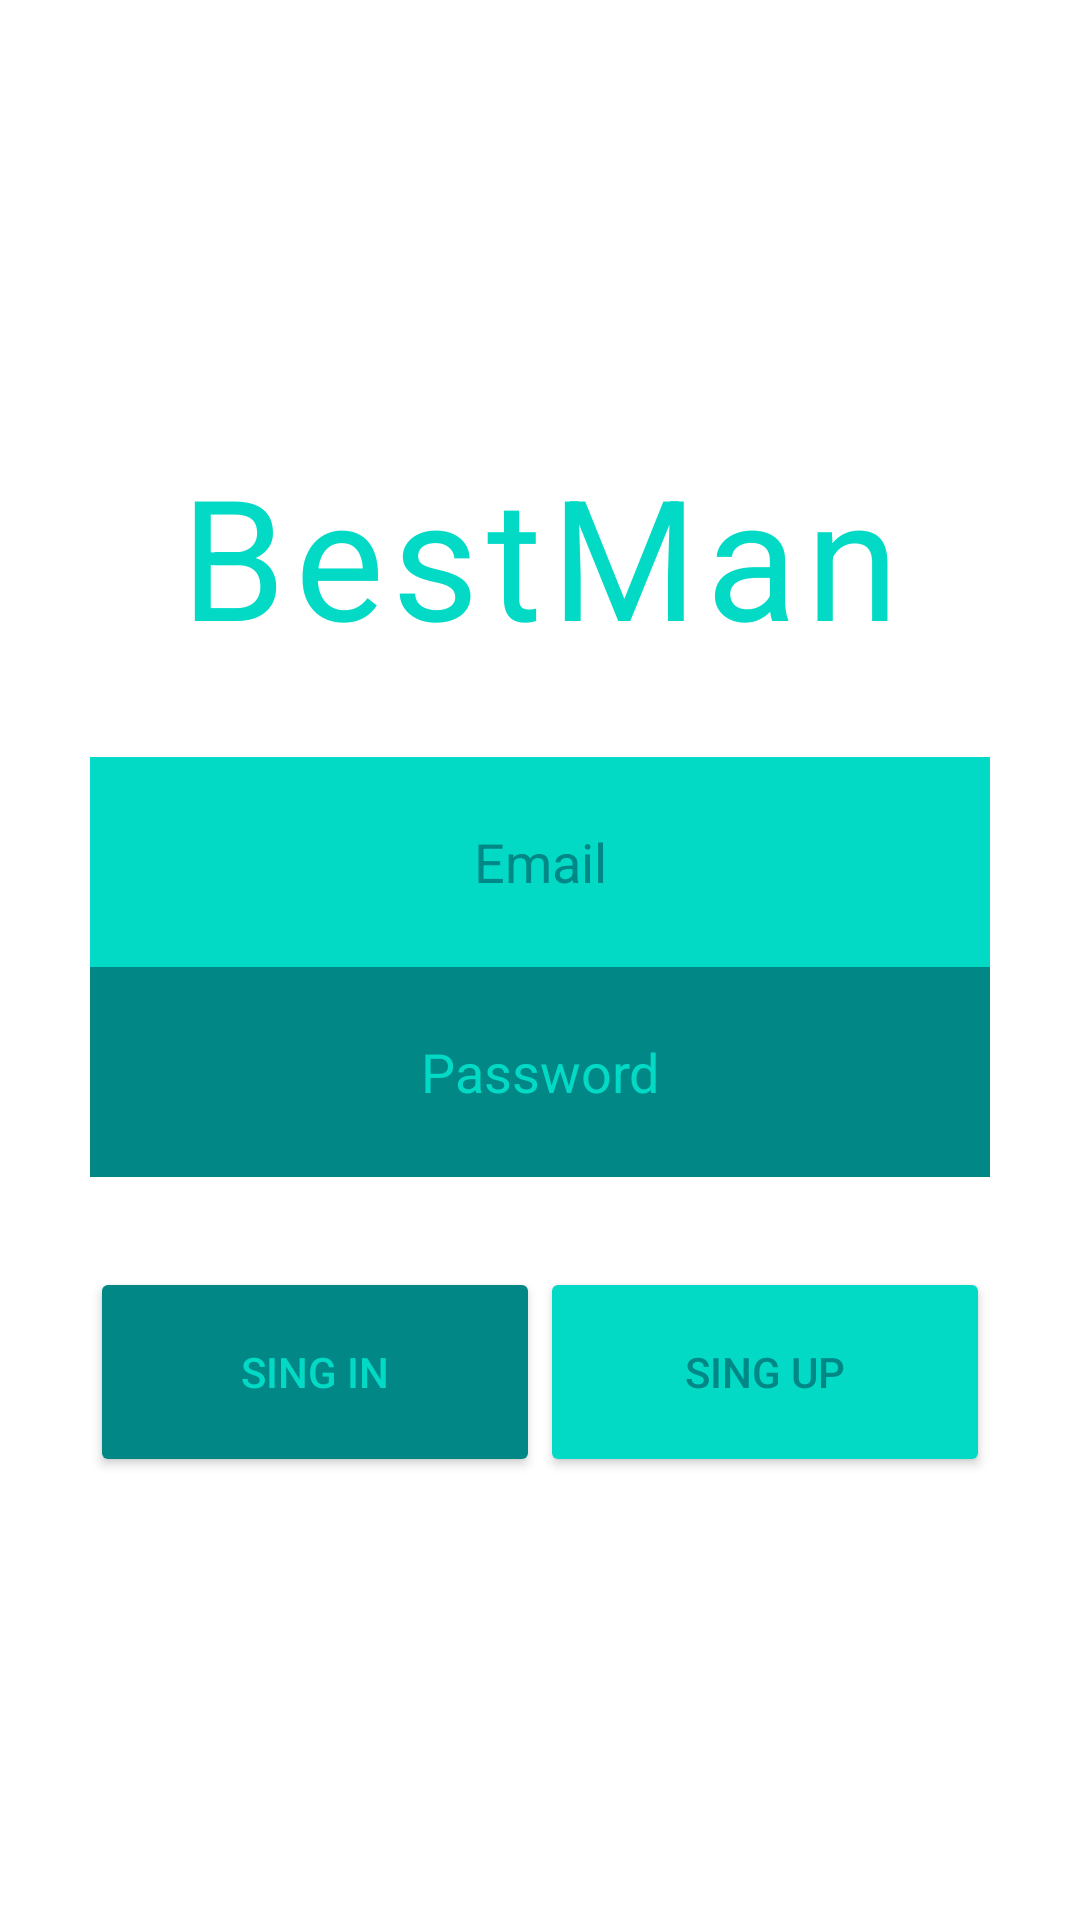

Produce the Android XML layout that renders to this screen, including the resource entries it uses.
<!-- AndroidManifest.xml: application theme Theme.MathExList -->
<!-- res/layout/activity_main.xml -->
<?xml version="1.0" encoding="utf-8"?>
<LinearLayout xmlns:android="http://schemas.android.com/apk/res/android"
    xmlns:tools="http://schemas.android.com/tools"
    android:layout_width="match_parent"
    android:layout_height="match_parent"
    tools:context=".MainActivity"
    android:orientation="vertical"
    android:background="@drawable/background"
    android:gravity="center">

    <TextView
        android:layout_width="wrap_content"
        android:layout_height="wrap_content"
        android:text="@string/appName"
        android:textSize="56sp"
        android:textColor="@color/teal_200"
        android:fontFamily="sans-serif"
        android:letterSpacing="0.05"
        android:layout_marginBottom="30dp"
        />

    <EditText
        android:layout_width="300dp"
        android:layout_height="70dp"
        android:hint="@string/email"
        android:textColorHint="@color/teal_700"
        android:textAlignment="center"
        android:autofillHints="emailAddress"
        android:inputType="textEmailAddress"
        android:textColor="@color/white"
        android:background="@color/teal_200"
        android:id="@+id/addressEmailInput"
        />

    <EditText
        android:layout_width="300dp"
        android:layout_height="70dp"
        android:hint="@string/password"
        android:textColorHint="@color/teal_200"
        android:textAlignment="center"
        android:autofillHints="password"
        android:inputType="textPassword"
        android:textColor="@color/white"
        android:background="@color/teal_700"
        android:id="@+id/passwordInput"
        />


    <LinearLayout
        android:layout_width="300dp"
        android:layout_height="70dp"
        android:layout_marginTop="30dp"
        android:orientation="horizontal"
        >

        <Button
            android:layout_width="150dp"
            android:layout_height="70dp"

            android:backgroundTint="@color/teal_700"
            android:textColor="@color/teal_200"
            android:text="@string/singin"
            android:id="@+id/singIn"
            />

        <Button
            android:layout_width="150dp"
            android:layout_height="70dp"
            android:backgroundTint="@color/teal_200"
            android:textColor="@color/teal_700"
            android:text="@string/singup"
            android:id="@+id/singUp"
            />

    </LinearLayout>



</LinearLayout>
<!-- resources referenced by this layout -->
<resources>
  <color name="teal_200">#FF03DAC5</color>
  <color name="teal_700">#FF018786</color>
  <color name="white">#FFFFFFFF</color>
  <string name="appName">BestMan</string>
  <string name="email">Email</string>
  <string name="password">Password</string>
  <string name="singin">Sing In</string>
  <string name="singup">Sing Up</string>
  <style name="Theme.MathExList" parent="Theme.MaterialComponents.DayNight.DarkActionBar">
          
          <item name="colorPrimary">@color/purple_500</item>
          <item name="colorPrimaryVariant">@color/purple_700</item>
          <item name="colorOnPrimary">@color/white</item>
          
          <item name="colorSecondary">@color/teal_200</item>
          <item name="colorSecondaryVariant">@color/teal_700</item>
          <item name="colorOnSecondary">@color/black</item>
          
          <item name="android:statusBarColor">?attr/colorPrimaryVariant</item>
          
      </style>
  <color name="purple_500">#FF6200EE</color>
  <color name="purple_700">#FF3700B3</color>
  <color name="black">#FF000000</color>
</resources>
